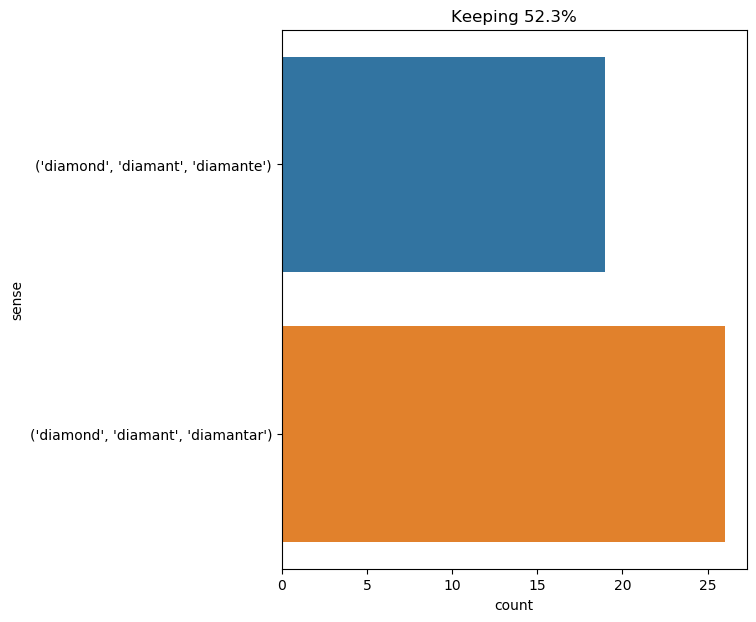

The table this chart was drawn from, first rows:
text, ind, sense, label
he was not long in making his toilet . h…, 27, ('diamond', 'diamant', 'diamantar'), 0
" grimaud himself , understand ; and wit…, 24, ('diamond', 'diamant', 'diamantar'), 0
" you may guess , finding the luck turne…, 15, ('diamond', 'diamant', 'diamantar'), 0
" yes , the most precious indeed , " rep…, 30, ('diamond', 'diamant', 'diamantar'), 0
all the city was agitated by an extraord…, 45, ('diamond', 'diamant', 'diamante'), 1
" stake your diamond , then . ", 3, ('diamond', 'diamant', 'diamantar'), 0
while thus speaking athos regarded with …, 11, ('diamond', 'diamant', 'diamante'), 1
candide sold two small diamonds , the le…, 4, ('diamond', 'diamant', 'diamante'), 1
d’artagnan already fancied himself , so …, 43, ('diamond', 'diamant', 'diamantar'), 0
i realized what had happened . the nauti…, 37, ('diamond', 'diamant', 'diamante'), 1
" the queen will only be the more gratef…, 34, ('diamond', 'diamant', 'diamante'), 1
candide felt more joy at the recovery of…, 27, ('diamond', 'diamant', 'diamante'), 1
that coffer yonder contains diamonds of …, 4, ('diamond', 'diamant', 'diamante'), 1
the fair one having cast her eye on two …, 11, ('diamond', 'diamant', 'diamante'), 1
distracted between these two passions he…, 11, ('diamond', 'diamant', 'diamante'), 1
" alas ! she can not speak , " said the …, 37, ('diamond', 'diamant', 'diamante'), 1
" a great rarity , my gallant comrade , …, 53, ('diamond', 'diamant', 'diamante'), 1
" that comes of wearing diamonds , my ma…, 5, ('diamond', 'diamant', 'diamante'), 1
" ah , to be sure , " cried porthos , " …, 15, ('diamond', 'diamant', 'diamantar'), 0
" ah , to be sure , " cried porthos , " …, 34, ('diamond', 'diamant', 'diamantar'), 0
" undoubtedly , " said porthos , drawing…, 20, ('diamond', 'diamant', 'diamantar'), 0
" but , " said d’artagnan , " it is the …, 13, ('diamond', 'diamant', 'diamantar'), 0
" the stronger reason why it should be s…, 44, ('diamond', 'diamant', 'diamantar'), 0
" to sell the diamond , " replied aramis…, 4, ('diamond', 'diamant', 'diamantar'), 0
d’artagnan refused ; but thinking the op…, 17, ('diamond', 'diamant', 'diamantar'), 0
this was the price of the queen ’s diamo…, 8, ('diamond', 'diamant', 'diamantar'), 0
porthos had discovered the means , the d…, 7, ('diamond', 'diamant', 'diamantar'), 0
ah ! no , we were mistaken ; he had disc…, 15, ('diamond', 'diamant', 'diamantar'), 0
what he had clearly gained in all this w…, 10, ('diamond', 'diamant', 'diamantar'), 0
what he had clearly gained in all this w…, 29, ('diamond', 'diamant', 'diamantar'), 0
" what a chain of shocking accidents ! "…, 21, ('diamond', 'diamant', 'diamante'), 1
i afterwards learned that it was to disc…, 12, ('diamond', 'diamant', 'diamante'), 1
the light from our apparatus , reflected…, 29, ('diamond', 'diamant', 'diamantar'), 0
recall the august yet harmonious lineame…, 29, ('diamond', 'diamant', 'diamantar'), 0
have you the diamond ? " continued athos…, 3, ('diamond', 'diamant', 'diamantar'), 0
candide sent directly for two jews , and…, 10, ('diamond', 'diamant', 'diamante'), 1
the cavalier made a movement as if to fo…, 44, ('diamond', 'diamant', 'diamantar'), 0
" which you please , monsieur ! " said t…, 25, ('diamond', 'diamant', 'diamante'), 1
every time i see you is a fresh diamond …, 8, ('diamond', 'diamant', 'diamantar'), 0
" there , " said he , drawing from the c…, 20, ('diamond', 'diamant', 'diamante'), 1
to this athos replied quietly : " we als…, 24, ('diamond', 'diamant', 'diamantar'), 0
the goldsmith cast a glance at the elega…, 23, ('diamond', 'diamant', 'diamante'), 1
" i hope , " said d’artagnan , half dead…, 20, ('diamond', 'diamant', 'diamantar'), 0
" on the contrary , my dear friend , thi…, 10, ('diamond', 'diamant', 'diamantar'), 0
as to the goldsmith , he wrote to his wi…, 38, ('diamond', 'diamant', 'diamante'), 1
